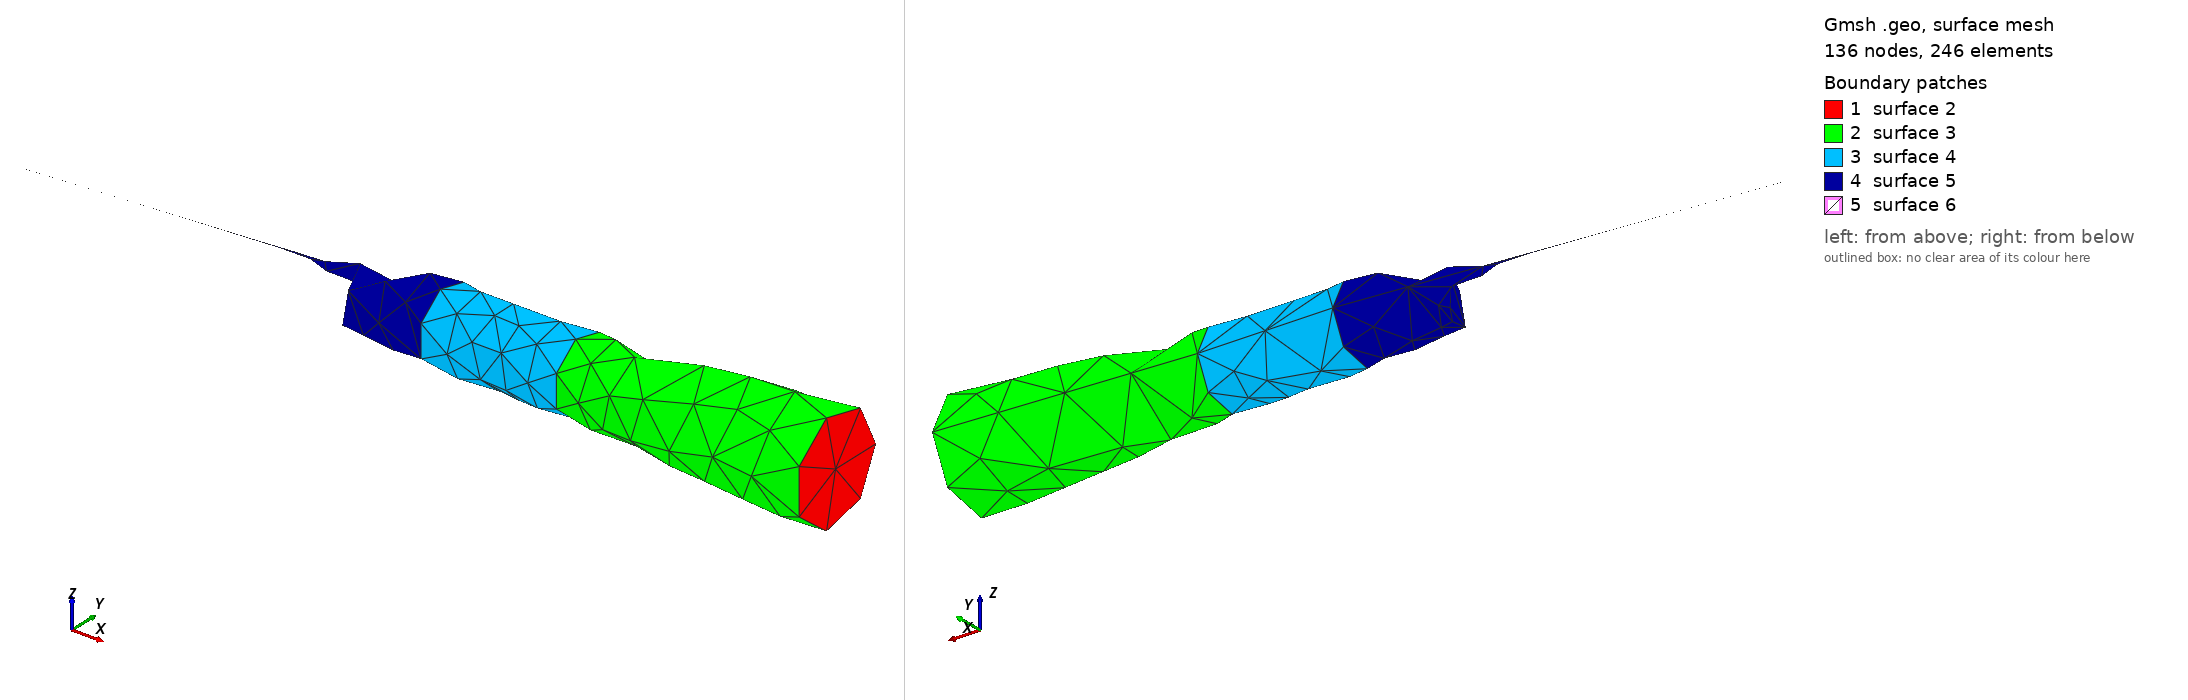

Gmsh geometry script, surface-meshed: 136 nodes, 246 surface elements. Boundary patches (legend numbers): 1 surface 2, 2 surface 3, 3 surface 4, 4 surface 5, 5 surface 6. Left view from above one corner, right view from below the opposite corner. The script declares no physical surfaces, so the legend lists its geometric surfaces. The drawing asked Gmsh for element sizes between 1% and 20% of the model's largest extent; the script's own settings can give other sizes.

=== CCF_3D.geo (drawn) ===
// Gmsh project created on Fri Feb 26 07:14:39 2021
SetFactory("OpenCASCADE");
R = 0.0001;

Point(1) = {0,0,0};
Point(2) = {R+(Cos(Pi/2+5*Pi/180)*R),Sin(Pi/2+5*Pi/180)*R,0};
Point(3) = {0.398147,0.034925,0};  // Cone Cyl junction
Point(4) = {0.525670,0.034925,0};  // Cyl Flare junction
Point(5) = {0.764456,0.049530,0};  // End of flare
Point(6) = {R, 0, 0};	    // center of nose
Point(7) = {0.764456,0,0};

Circle(1) = {1, 6, 2}; 
Line(2) = {2, 3}; 
Line(3) = {3, 4}; 
Line(4) = {4, 5};
Line(5) = {5, 7};
Line(6) = {7, 1};
//
Curve Loop(1) = {1, 2, 3, 4, 5, 6};
Surface(1) = {1};
//
//+
Extrude {{1, 0, 0}, {0, 0, 0}, 2*Pi} {
  Surface{1};
}
Delete {Surface{1}; }
